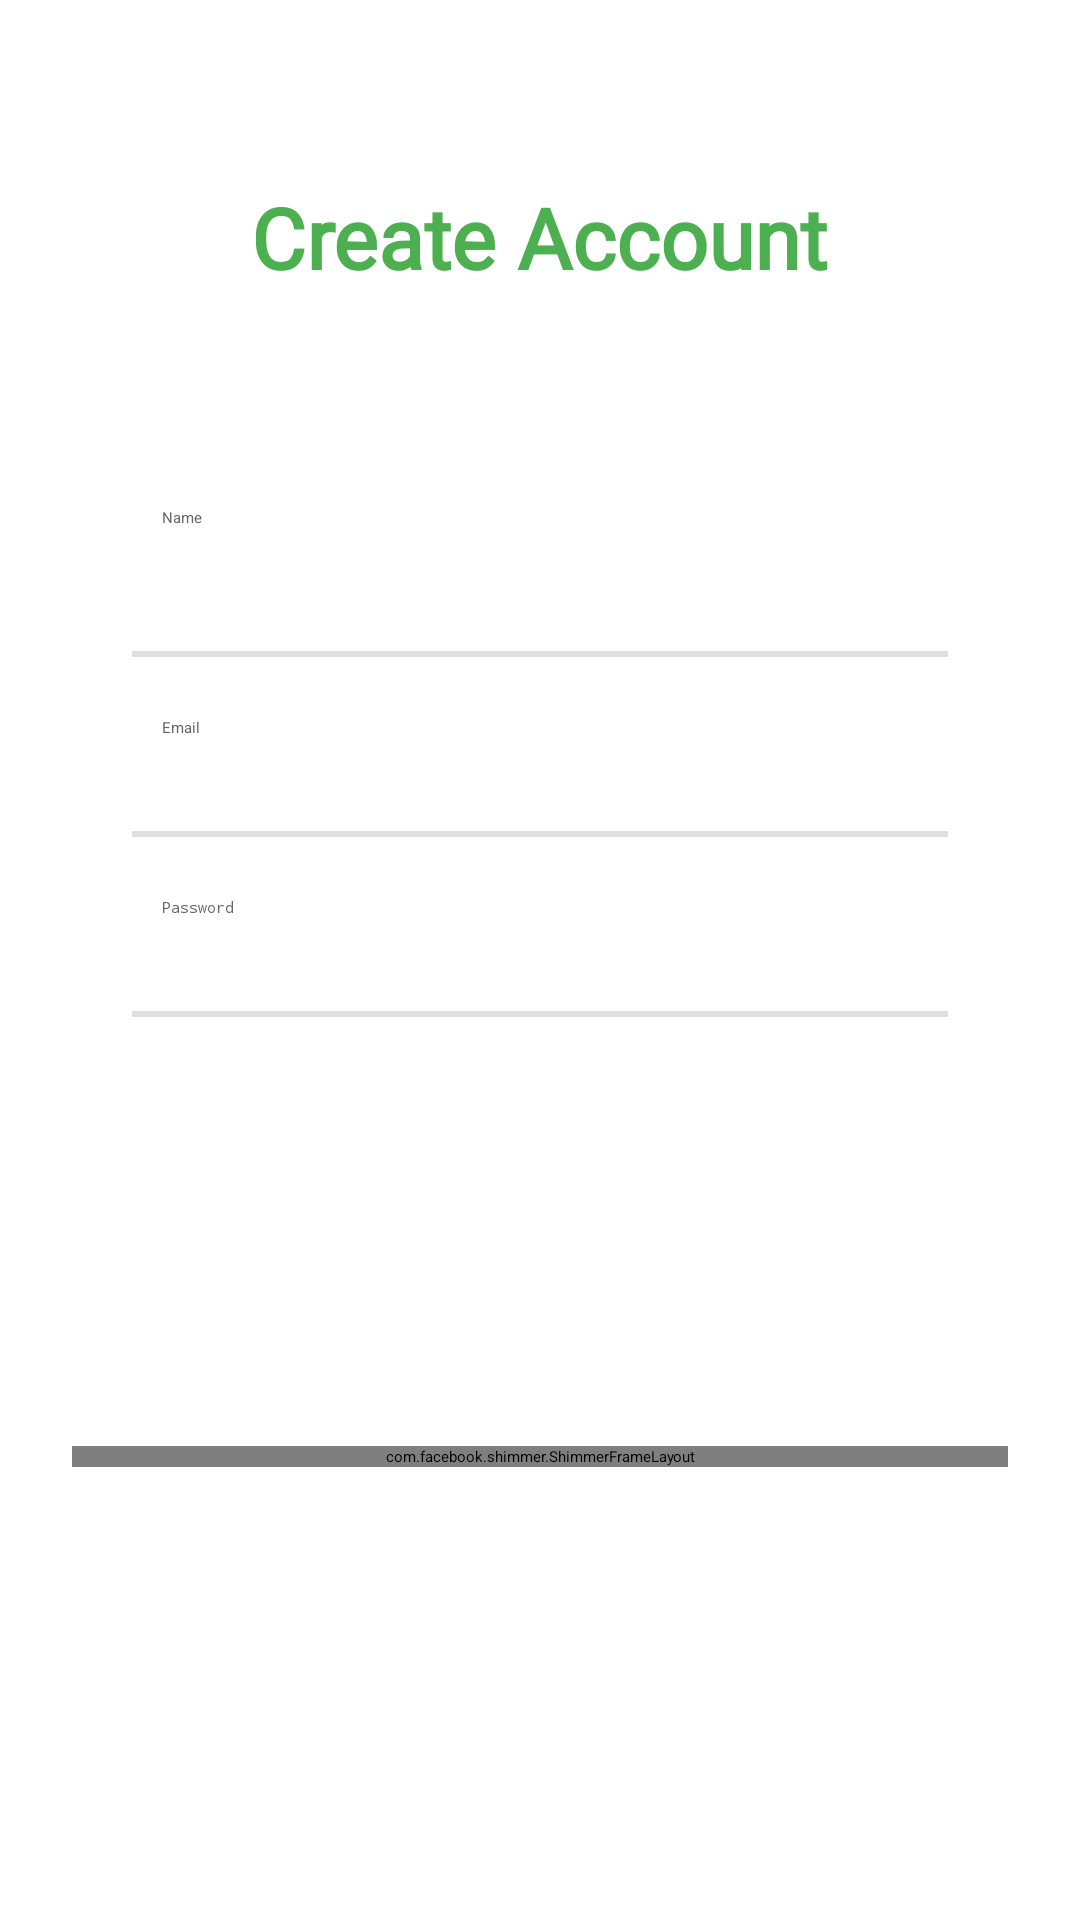

This screen was rendered from an Android layout file. Write that file and the resources it references.
<!-- AndroidManifest.xml: application theme Theme.LostandFound -->
<!-- res/layout/activity_signup.xml -->
<?xml version="1.0" encoding="utf-8"?>
<LinearLayout xmlns:android="http://schemas.android.com/apk/res/android"
    android:layout_width="match_parent"
    android:layout_height="match_parent"
    android:orientation="vertical"
    android:background="@drawable/bg_gradient"
    android:padding="24dp">

<LinearLayout

            android:layout_width="match_parent"
            android:layout_height="50dp"

            android:layout_marginTop="30dp"
            android:elevation="12dp"
            android:gravity="center"
            android:orientation="vertical">
    
    <TextView
        android:layout_width="wrap_content"
        android:layout_height="wrap_content"
        android:fontFamily="@font/agdasima"
        android:text="Create Account"
        android:textColor="@color/accent"
        android:textSize="28sp"
        android:textStyle="bold" />
    </LinearLayout>

    
    <LinearLayout
        android:layout_width="match_parent"
        android:layout_height="409dp"
        android:layout_marginTop="10dp"
        android:orientation="vertical">

        
        <LinearLayout
            android:id="@+id/topBox"
            android:layout_width="match_parent"
            android:layout_height="239dp"
            android:layout_marginTop="25dp"
            android:layout_marginBottom="20dp"
            android:background="@drawable/bg_topbox_signup"
            android:elevation="12dp"
            android:orientation="vertical"
            android:padding="20dp">

            
            <EditText
                android:id="@+id/name"
                android:layout_width="match_parent"
                android:layout_height="48dp"
                android:layout_marginBottom="10dp"
                android:background="@android:color/transparent"
                android:hint="Name"
                android:padding="10dp"
                android:textColor="@color/text_primary"
                android:textColorHint="@color/text_secondary" />

            <View
                android:layout_width="match_parent"
                android:layout_height="2dp"
                android:background="@color/divider" />

            
            <EditText
                android:id="@+id/email"
                android:layout_width="match_parent"
                android:layout_height="48dp"
                android:layout_marginTop="10dp"
                android:background="@android:color/transparent"
                android:hint="Email"
                android:padding="10dp"
                android:textColor="@color/text_primary"
                android:textColorHint="@color/text_secondary" />

            <View
                android:layout_width="match_parent"
                android:layout_height="2dp"
                android:background="@color/divider" />

            
            <EditText
                android:id="@+id/password"
                android:layout_width="match_parent"
                android:layout_height="48dp"
                android:layout_marginTop="10dp"
                android:background="@android:color/transparent"
                android:hint="Password"
                android:inputType="textPassword"
                android:padding="10dp"
                android:textColor="@color/text_primary"
                android:textColorHint="@color/text_secondary" />

            <View
                android:layout_width="match_parent"
                android:layout_height="2dp"
                android:background="@color/divider" />

        </LinearLayout>

        
        <LinearLayout

            android:layout_width="match_parent"
            android:layout_height="95dp"

            android:layout_marginTop="30dp"
            android:elevation="12dp"
            android:gravity="center"
            android:orientation="vertical">

            
            <com.facebook.shimmer.ShimmerFrameLayout
                android:id="@+id/shimmerLayout"
                android:layout_width="match_parent"
                android:layout_height="wrap_content"
                android:layout_marginTop="20dp">

                <Button
                    android:id="@+id/signupBtn"
                    android:layout_width="match_parent"
                    android:layout_height="50dp"
                    android:background="@drawable/bg_rounded_button"
                    android:text="SIGN UP"
                    android:textColor="@android:color/white"
                    android:textStyle="bold" />

            </com.facebook.shimmer.ShimmerFrameLayout>
        </LinearLayout>

    </LinearLayout>

</LinearLayout>
<!-- resources referenced by this layout -->
<resources>
  <color name="accent">#4CAF50</color>
  <color name="divider">#E0E0E0</color>
  <color name="text_primary">#000000</color>
  <color name="text_secondary">#666666</color>
  <!-- drawable bg_gradient (drawable-night) -->
  <?xml version="1.0" encoding="utf-8"?>
  <shape xmlns:android="http://schemas.android.com/apk/res/android">
  
      <gradient
          android:startColor="#121212"
          android:endColor="#1E1E1E"
          android:angle="270" />
  
      <corners android:radius="0dp"/>
  
  </shape>
  <!-- drawable bg_rounded_button (drawable) -->
  <shape xmlns:android="http://schemas.android.com/apk/res/android">
      <solid android:color="#FF6A6A"/>
      <corners android:radius="30dp"/>
  </shape>
  <!-- drawable bg_topbox_signup (drawable) -->
  <layer-list xmlns:android="http://schemas.android.com/apk/res/android">
  
      <item>
          <shape android:shape="rectangle">
  
              <solid android:color="@color/card"/>
  
              <corners android:radius="35dp"/>
  
              <size
                  android:width="300dp"
                  android:height="200dp"/>
  
          </shape>
      </item>
  
  </layer-list>
  <color name="card">#FFFFFF</color>
</resources>
